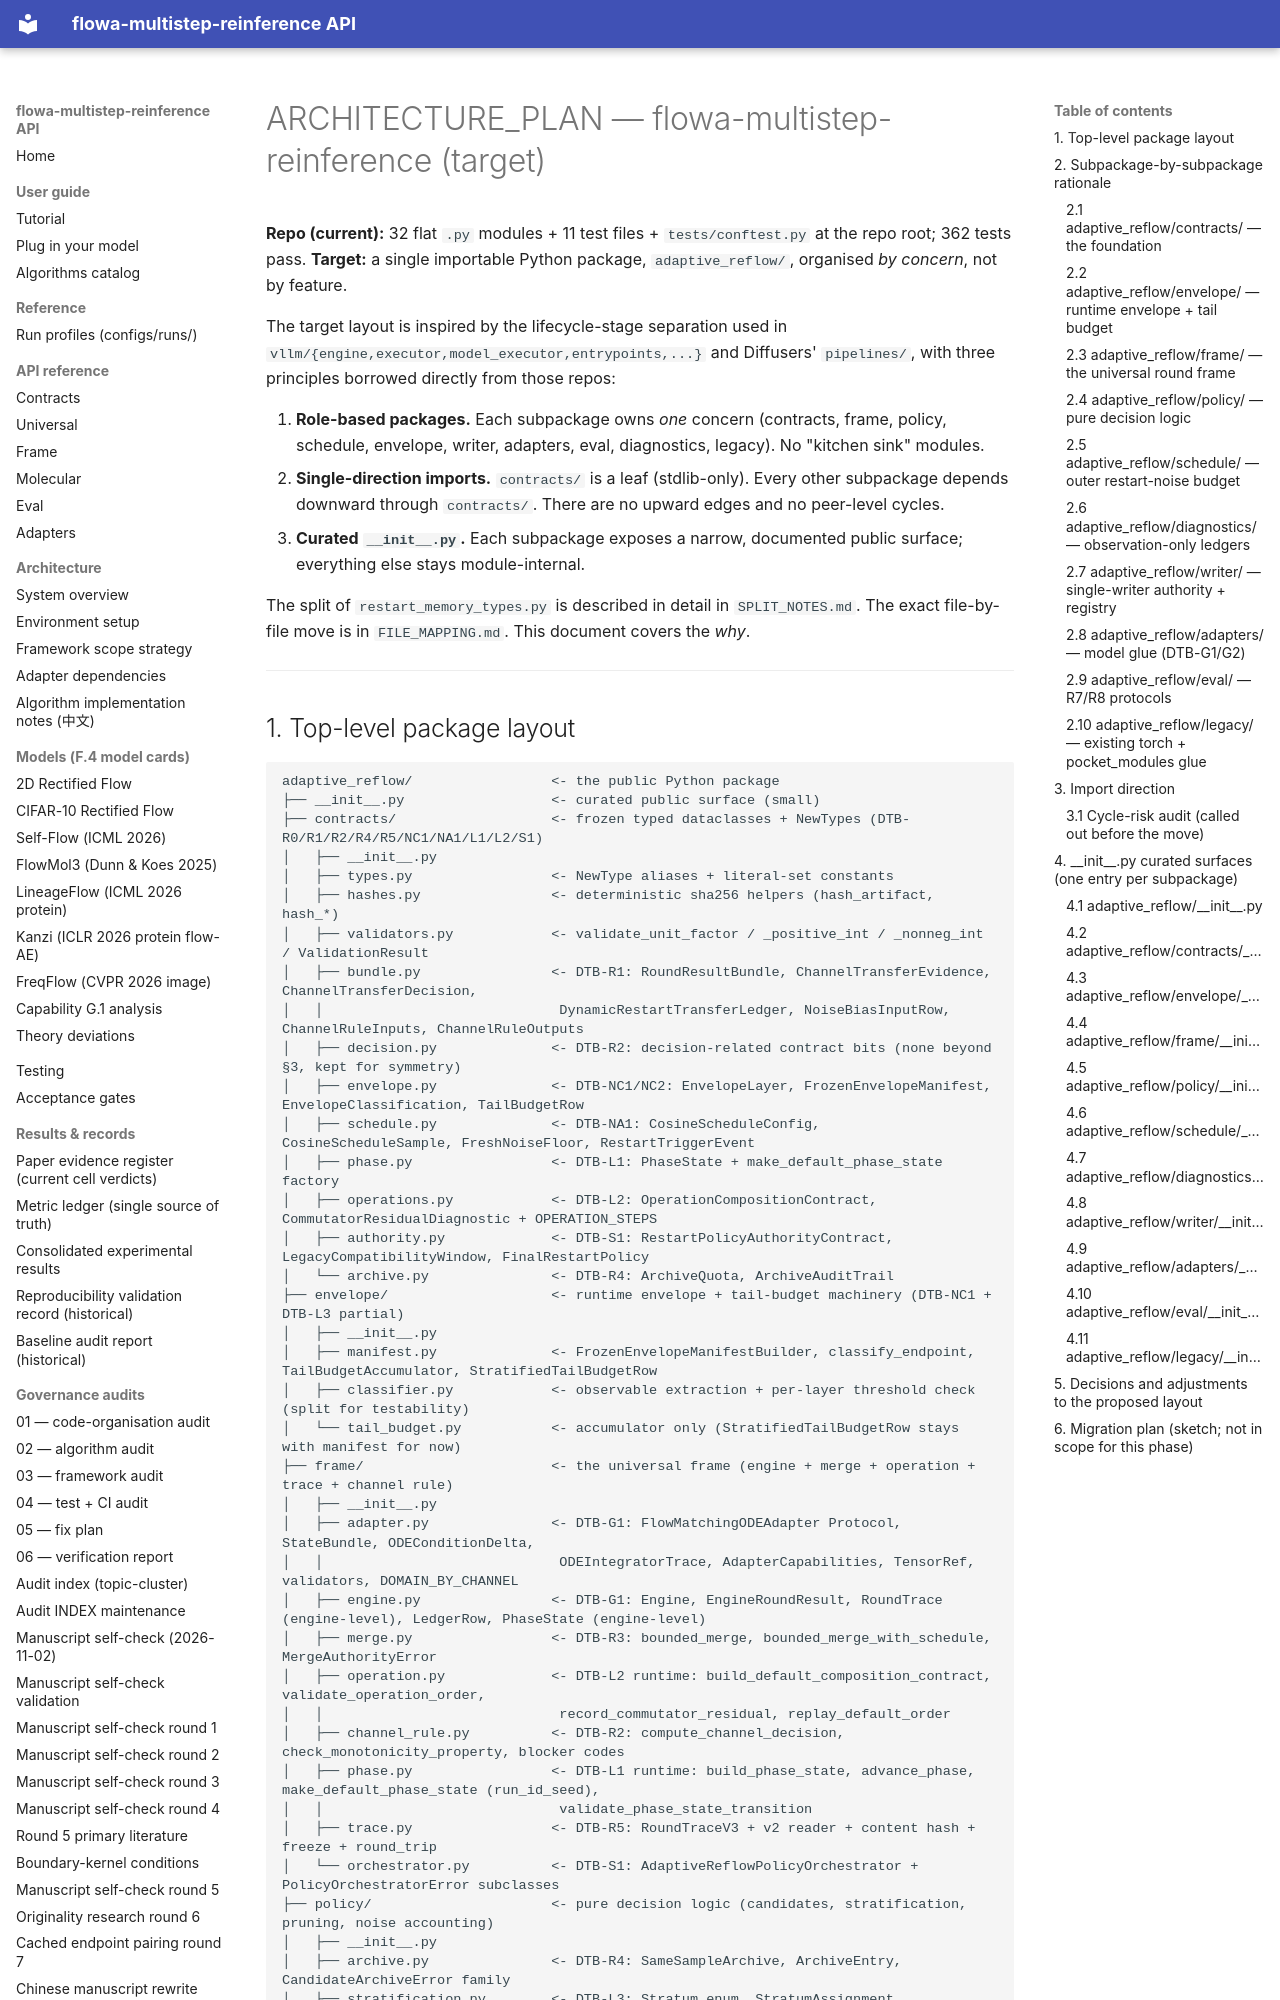

repository: silverenternal/flowa-multistep-reinference · page: ARCHIVE/top-level/ARCHITECTURE_PLAN/index.html · generator: mkdocs

# ARCHITECTURE_PLAN — flowa-multistep-reinference (target)

**Repo (current):** 32 flat `.py` modules + 11 test files + `tests/conftest.py` at the
repo root; 362 tests pass.
**Target:** a single importable Python package, `adaptive_reflow/`, organised
*by concern*, not by feature.

The target layout is inspired by the lifecycle-stage separation used in
`vllm/{engine,executor,model_executor,entrypoints,...}` and Diffusers'
`pipelines/`, with three principles borrowed directly from those repos:

1. **Role-based packages.** Each subpackage owns *one* concern (contracts,
   frame, policy, schedule, envelope, writer, adapters, eval, diagnostics,
   legacy). No "kitchen sink" modules.
2. **Single-direction imports.** `contracts/` is a leaf (stdlib-only). Every
   other subpackage depends downward through `contracts/`. There are no
   upward edges and no peer-level cycles.
3. **Curated `__init__.py`.** Each subpackage exposes a narrow, documented
   public surface; everything else stays module-internal.

The split of `restart_memory_types.py` is described in detail in
`SPLIT_NOTES.md`. The exact file-by-file move is in `FILE_MAPPING.md`.
This document covers the *why*.

---
